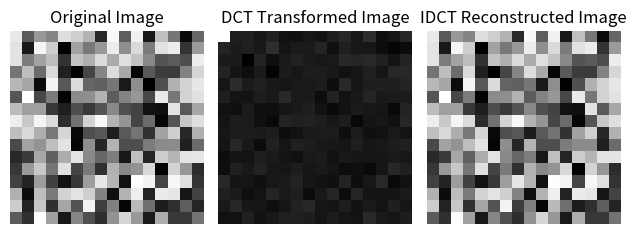

Recreate this plot in Python.
import numpy as np
import matplotlib.pyplot as plt


def dct(image):
    # Apply DCT on the image
    transformed_image = np.zeros_like(image, dtype=float)
    rows, cols = image.shape

    for u in range(rows):
        for v in range(cols):
            sum_val = 0.0

            for x in range(rows):
                for y in range(cols):
                    cos_val = np.cos((2 * x + 1) * u * np.pi / (2 * rows)) * \
                        np.cos((2 * y + 1) * v * np.pi / (2 * cols))
                    sum_val += image[x, y] * cos_val

            alpha_u = 1 / np.sqrt(rows) if u == 0 else np.sqrt(2 / rows)
            alpha_v = 1 / np.sqrt(cols) if v == 0 else np.sqrt(2 / cols)

            transformed_image[u, v] = alpha_u * alpha_v * sum_val

    return transformed_image


def idct(transformed_image):
    # Apply IDCT on the transformed image
    rows, cols = transformed_image.shape
    reconstructed_image = np.zeros_like(transformed_image, dtype=float)

    for x in range(rows):
        for y in range(cols):
            sum_val = 0.0

            for u in range(rows):
                for v in range(cols):
                    cos_val = np.cos((2 * x + 1) * u * np.pi / (2 * rows)) * \
                        np.cos((2 * y + 1) * v * np.pi / (2 * cols))
                    alpha_u = 1 / \
                        np.sqrt(rows) if u == 0 else np.sqrt(2 / rows)
                    alpha_v = 1 / \
                        np.sqrt(cols) if v == 0 else np.sqrt(2 / cols)
                    sum_val += alpha_u * alpha_v * \
                        transformed_image[u, v] * cos_val

            reconstructed_image[x, y] = sum_val

    return reconstructed_image


# Create a grayscale image of size 16x16
image = np.random.randint(0, 256, (16, 16), dtype=np.uint8)

# Plot the reconstructed image
plt.subplot(1, 3, 1)
plt.imshow(image, cmap='gray')
plt.title('Original Image')
plt.axis('off')

# Apply DCT on the image
transformed_image = dct(image)

# Plot the transformed image
plt.subplot(1, 3, 2)
plt.imshow(transformed_image, cmap='gray')
plt.title('DCT Transformed Image')
plt.axis('off')

# Apply IDCT on the transformed image
reconstructed_image = idct(transformed_image)

# Plot the reconstructed image
plt.subplot(1, 3, 3)
plt.imshow(reconstructed_image, cmap='gray')
plt.title('IDCT Reconstructed Image')
plt.axis('off')

# Display the images
plt.tight_layout()
plt.show()
